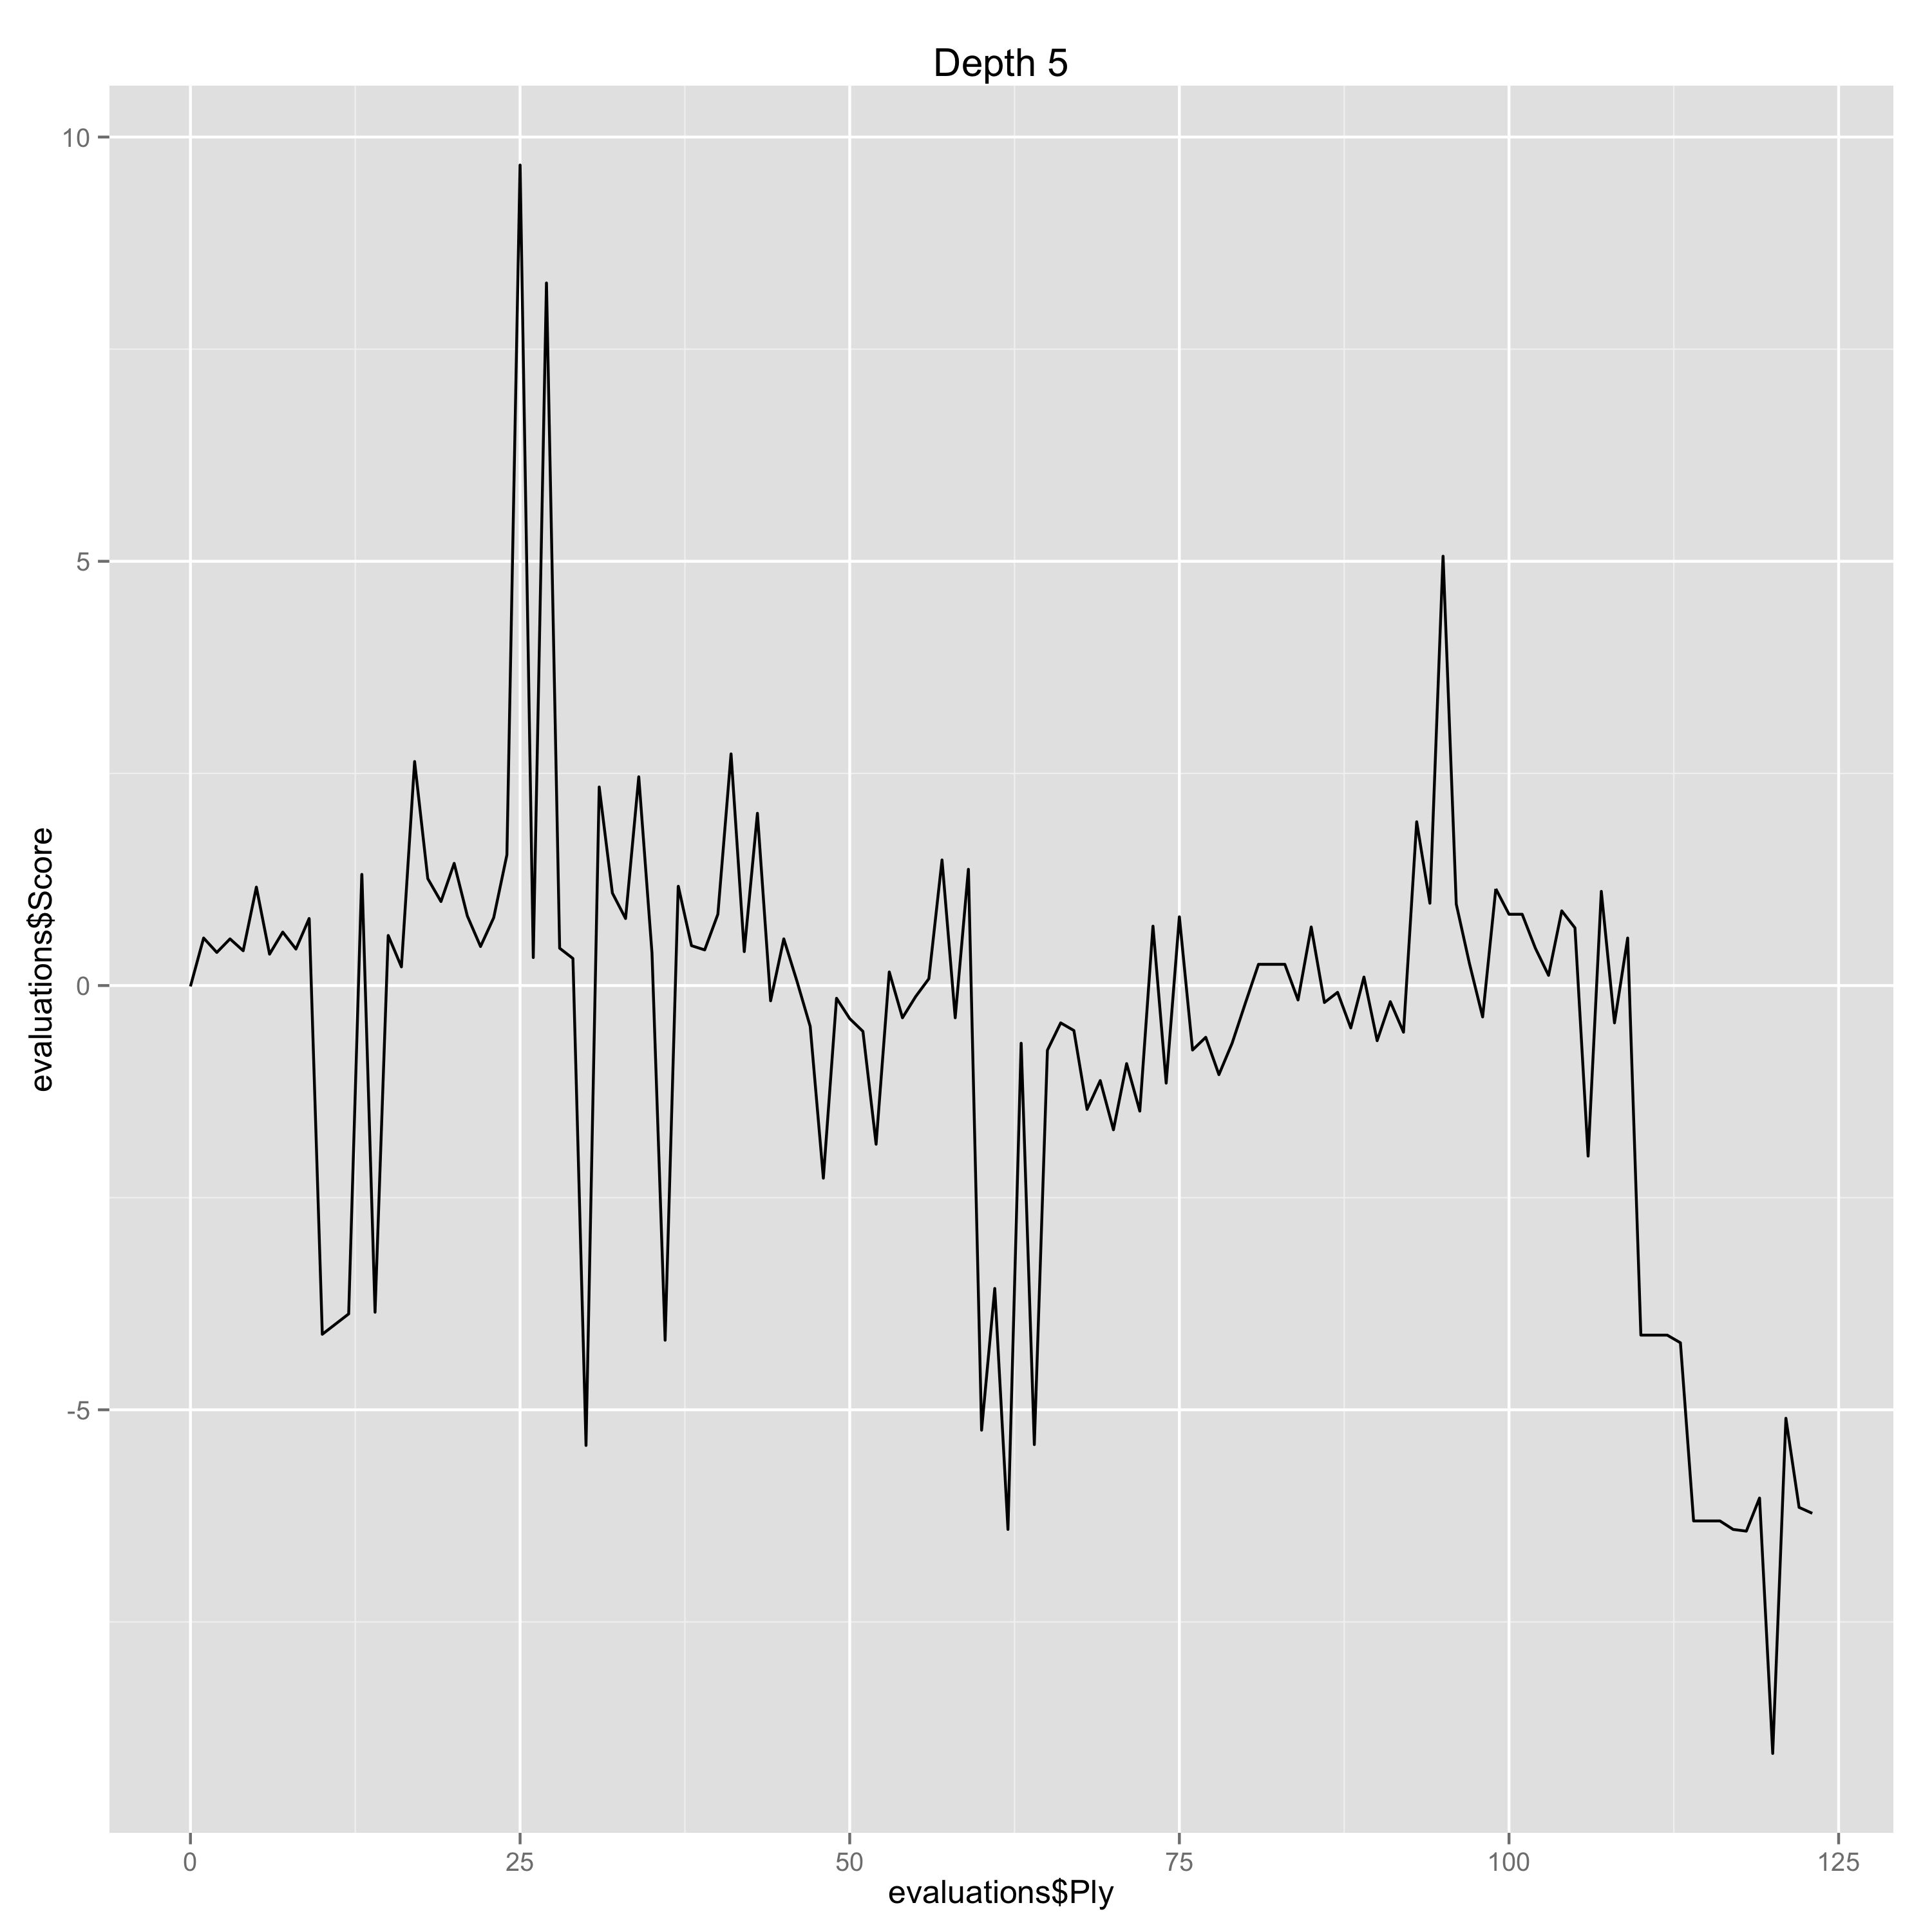

The file beside this chart, header and first rows:
Ply, Move, White, Black, Score, Eval, Comment
0, [1], d4, , -0.01, -0.01, 
1, [1], , d5, 0.56, -0.57, 
2, [2], Nf3, , 0.39, -0.17, 
3, [2], , c6, 0.55, -0.16, 
4, [3], Bf4, , 0.41, -0.14, 
5, [3], , Bf5, 1.16, -0.75, 
6, [4], e3, , 0.37, -0.79, 
7, [4], , Qb6, 0.63, -0.26, 
8, [5], Bd3, , 0.43, -0.2, 
9, [5], , Bxd3, 0.79, -0.36, 
10, [6], Qxd3, , -4.11, -4.9, Gaffe
11, [6], , Qxb2, -3.99, -0.12, 
12, [7], O-O, , -3.87, 0.12, 
13, [7], , e6, 1.31, -5.18, Gaffe
14, [8], c4, , -3.85, -5.16, Gaffe
15, [8], , Nf6, 0.59, -4.44, Gaffe
16, [9], Nbd2, , 0.22, -0.37, 
17, [9], , Qb6, 2.64, -2.42, Erreur
18, [10], Rfb1, , 1.26, -1.38, Erreur
19, [10], , Qa6, 0.99, 0.27, 
20, [11], Qb3, , 1.44, 0.45, 
21, [11], , b6, 0.82, 0.62, 
22, [12], a4, , 0.46, -0.36, 
23, [12], , Qa5, 0.8, -0.34, 
24, [13], Qc2, , 1.54, 0.74, 
25, [13], , dxc4, 9.67, -8.13, Gaffe
26, [14], e4, , 0.33, -9.34, Gaffe
27, [14], , c3, 8.28, -7.95, Gaffe
28, [15], Nc4, , 0.44, -7.84, Gaffe
29, [15], , Qa6, 0.32, 0.12, 
30, [16], Qxc3, , -5.42, -5.74, Gaffe
31, [16], , Be7, 2.34, -7.76, Gaffe
32, [17], Ncd2, , 1.09, -1.25, Erreur
33, [17], , O-O, 0.79, 0.3, 
34, [18], Bxb8, , 2.46, 1.67, Erreur
35, [18], , Raxb8, 0.39, 2.07, Erreur
36, [19], Qxc6, , -4.18, -4.57, Gaffe
37, [19], , Rfc8, 1.17, -5.35, Gaffe
38, [20], Qb5, , 0.47, -0.7, 
39, [20], , Qb7, 0.42, 0.05, 
40, [21], Qd3, , 0.84, 0.42, 
41, [21], , Rc7, 2.73, -1.89, Erreur
42, [22], Rc1, , 0.4, -2.33, Erreur
43, [22], , Rbc8, 2.03, -1.63, Erreur
44, [23], Rxc7, , -0.18, -2.21, Erreur
45, [23], , Rxc7, 0.55, -0.73, 
46, [24], h3, , 0.05, -0.5, 
47, [24], , Qc8, -0.48, 0.53, 
48, [25], Qb5, , -2.27, -1.79, Erreur
49, [25], , h6, -0.15, -2.12, Erreur
50, [26], g3, , -0.39, -0.24, 
51, [26], , Rc2, -0.54, 0.15, 
52, [27], Kg2, , -1.87, -1.33, Erreur
53, [27], , Qc3, 0.16, -2.03, Erreur
54, [28], Rd1, , -0.38, -0.54, 
55, [28], , Qb4, -0.13, -0.25, 
56, [29], Rb1, , 0.08, 0.21, 
57, [29], , Qc3, 1.48, -1.4, Erreur
58, [30], Rd1, , -0.38, -1.86, Erreur
59, [30], , Rb2, 1.37, -1.75, Erreur
... 64 more rows
